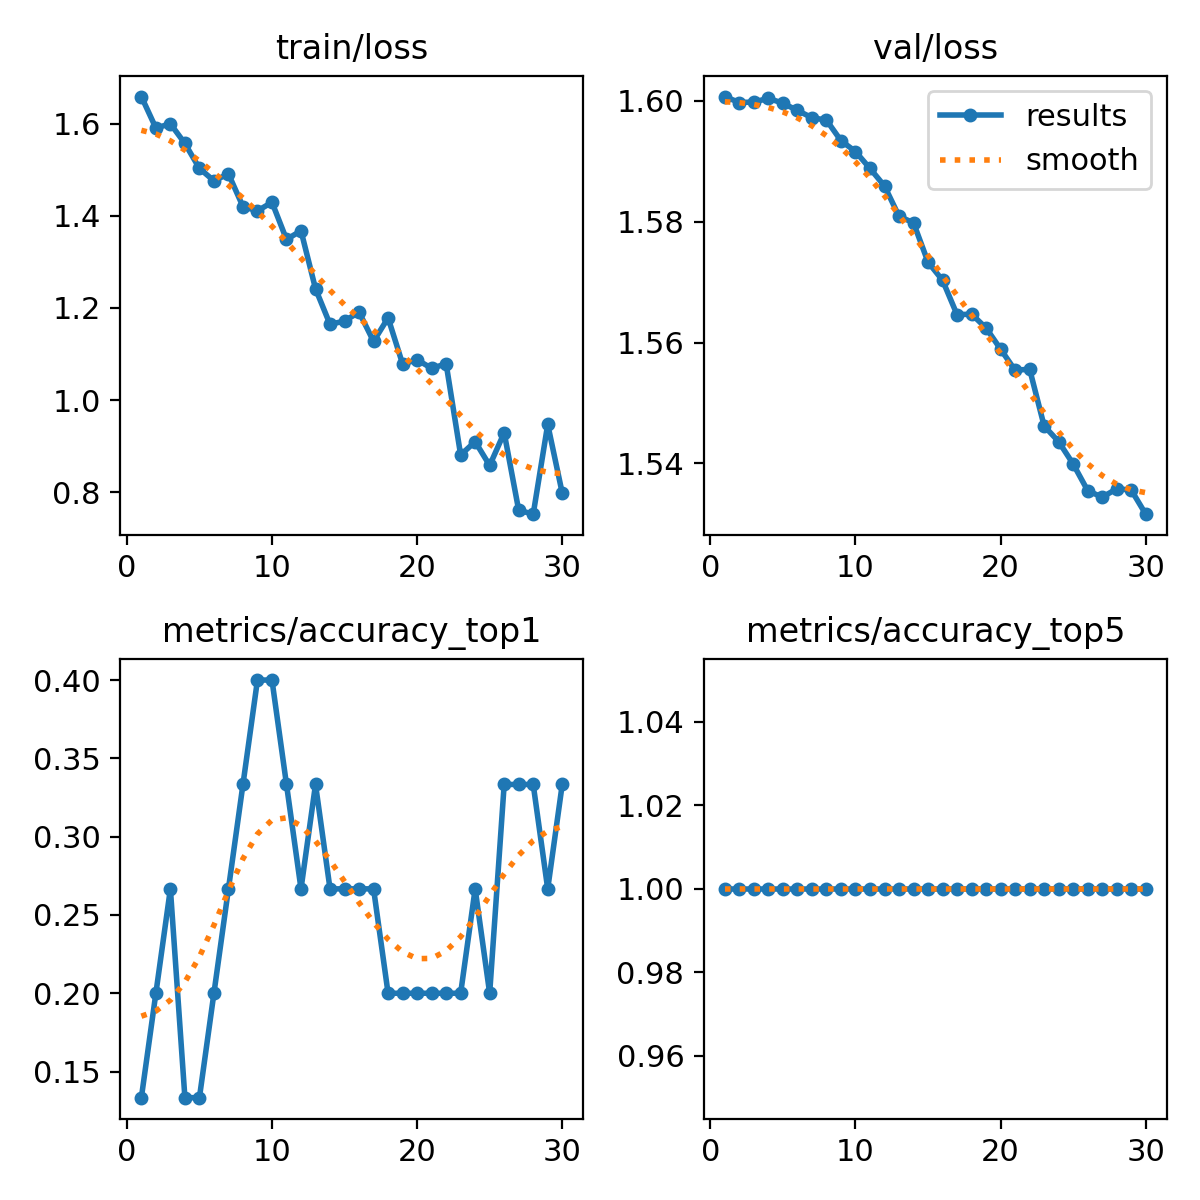

Values plotted in this chart, from the file beside it:
epoch, train/loss, metrics/accuracy_top1, metrics/accuracy_top5, val/loss, lr/pg0, lr/pg1, lr/pg2
1, 1.659, 0.1333, 1, 1.601, 2.142e-05, 2.142e-05, 2.142e-05
2, 1.591, 0.2, 1, 1.6, 4.8331e-05, 4.8331e-05, 4.8331e-05
3, 1.6, 0.2667, 1, 1.6, 7.3356e-05, 7.3356e-05, 7.3356e-05
4, 1.557, 0.1333, 1, 1.6, 9.6497e-05, 9.6497e-05, 9.6497e-05
5, 1.503, 0.1333, 1, 1.6, 0.0001178, 0.0001178, 0.0001178
6, 1.476, 0.2, 1, 1.598, 0.0001371, 0.0001371, 0.0001371
7, 1.491, 0.2667, 1, 1.597, 0.0001546, 0.0001546, 0.0001546
8, 1.42, 0.3333, 1, 1.597, 0.0001702, 0.0001702, 0.0001702
9, 1.411, 0.4, 1, 1.593, 0.0001839, 0.0001839, 0.0001839
10, 1.43, 0.4, 1, 1.592, 0.0001958, 0.0001958, 0.0001958
11, 1.349, 0.3333, 1, 1.589, 0.0002057, 0.0002057, 0.0002057
12, 1.368, 0.2667, 1, 1.586, 0.0002138, 0.0002138, 0.0002138
13, 1.242, 0.3333, 1, 1.581, 0.0002199, 0.0002199, 0.0002199
14, 1.164, 0.2667, 1, 1.58, 0.0002242, 0.0002242, 0.0002242
15, 1.172, 0.2667, 1, 1.573, 0.0002266, 0.0002266, 0.0002266
16, 1.191, 0.2667, 1, 1.57, 0.0002272, 0.0002272, 0.0002272
17, 1.127, 0.2667, 1, 1.565, 0.0002258, 0.0002258, 0.0002258
18, 1.179, 0.2, 1, 1.565, 0.0002225, 0.0002225, 0.0002225
19, 1.078, 0.2, 1, 1.562, 0.0002174, 0.0002174, 0.0002174
20, 1.087, 0.2, 1, 1.559, 0.0002104, 0.0002104, 0.0002104
21, 1.069, 0.2, 1, 1.555, 0.0002015, 0.0002015, 0.0002015
22, 1.079, 0.2, 1, 1.556, 0.0001907, 0.0001907, 0.0001907
23, 0.8807, 0.2, 1, 1.546, 0.000178, 0.000178, 0.000178
24, 0.9097, 0.2667, 1, 1.544, 0.0001635, 0.0001635, 0.0001635
25, 0.8578, 0.2, 1, 1.54, 0.000147, 0.000147, 0.000147
26, 0.9289, 0.3333, 1, 1.536, 0.000125, 0.000125, 0.000125
27, 0.7607, 0.3333, 1, 1.534, 0.0001014, 0.0001014, 0.0001014
28, 0.7521, 0.3333, 1, 1.536, 7.7826e-05, 7.7826e-05, 7.7826e-05
29, 0.9471, 0.2667, 1, 1.536, 5.4264e-05, 5.4264e-05, 5.4264e-05
30, 0.7979, 0.3333, 1, 1.532, 3.0702e-05, 3.0702e-05, 3.0702e-05
